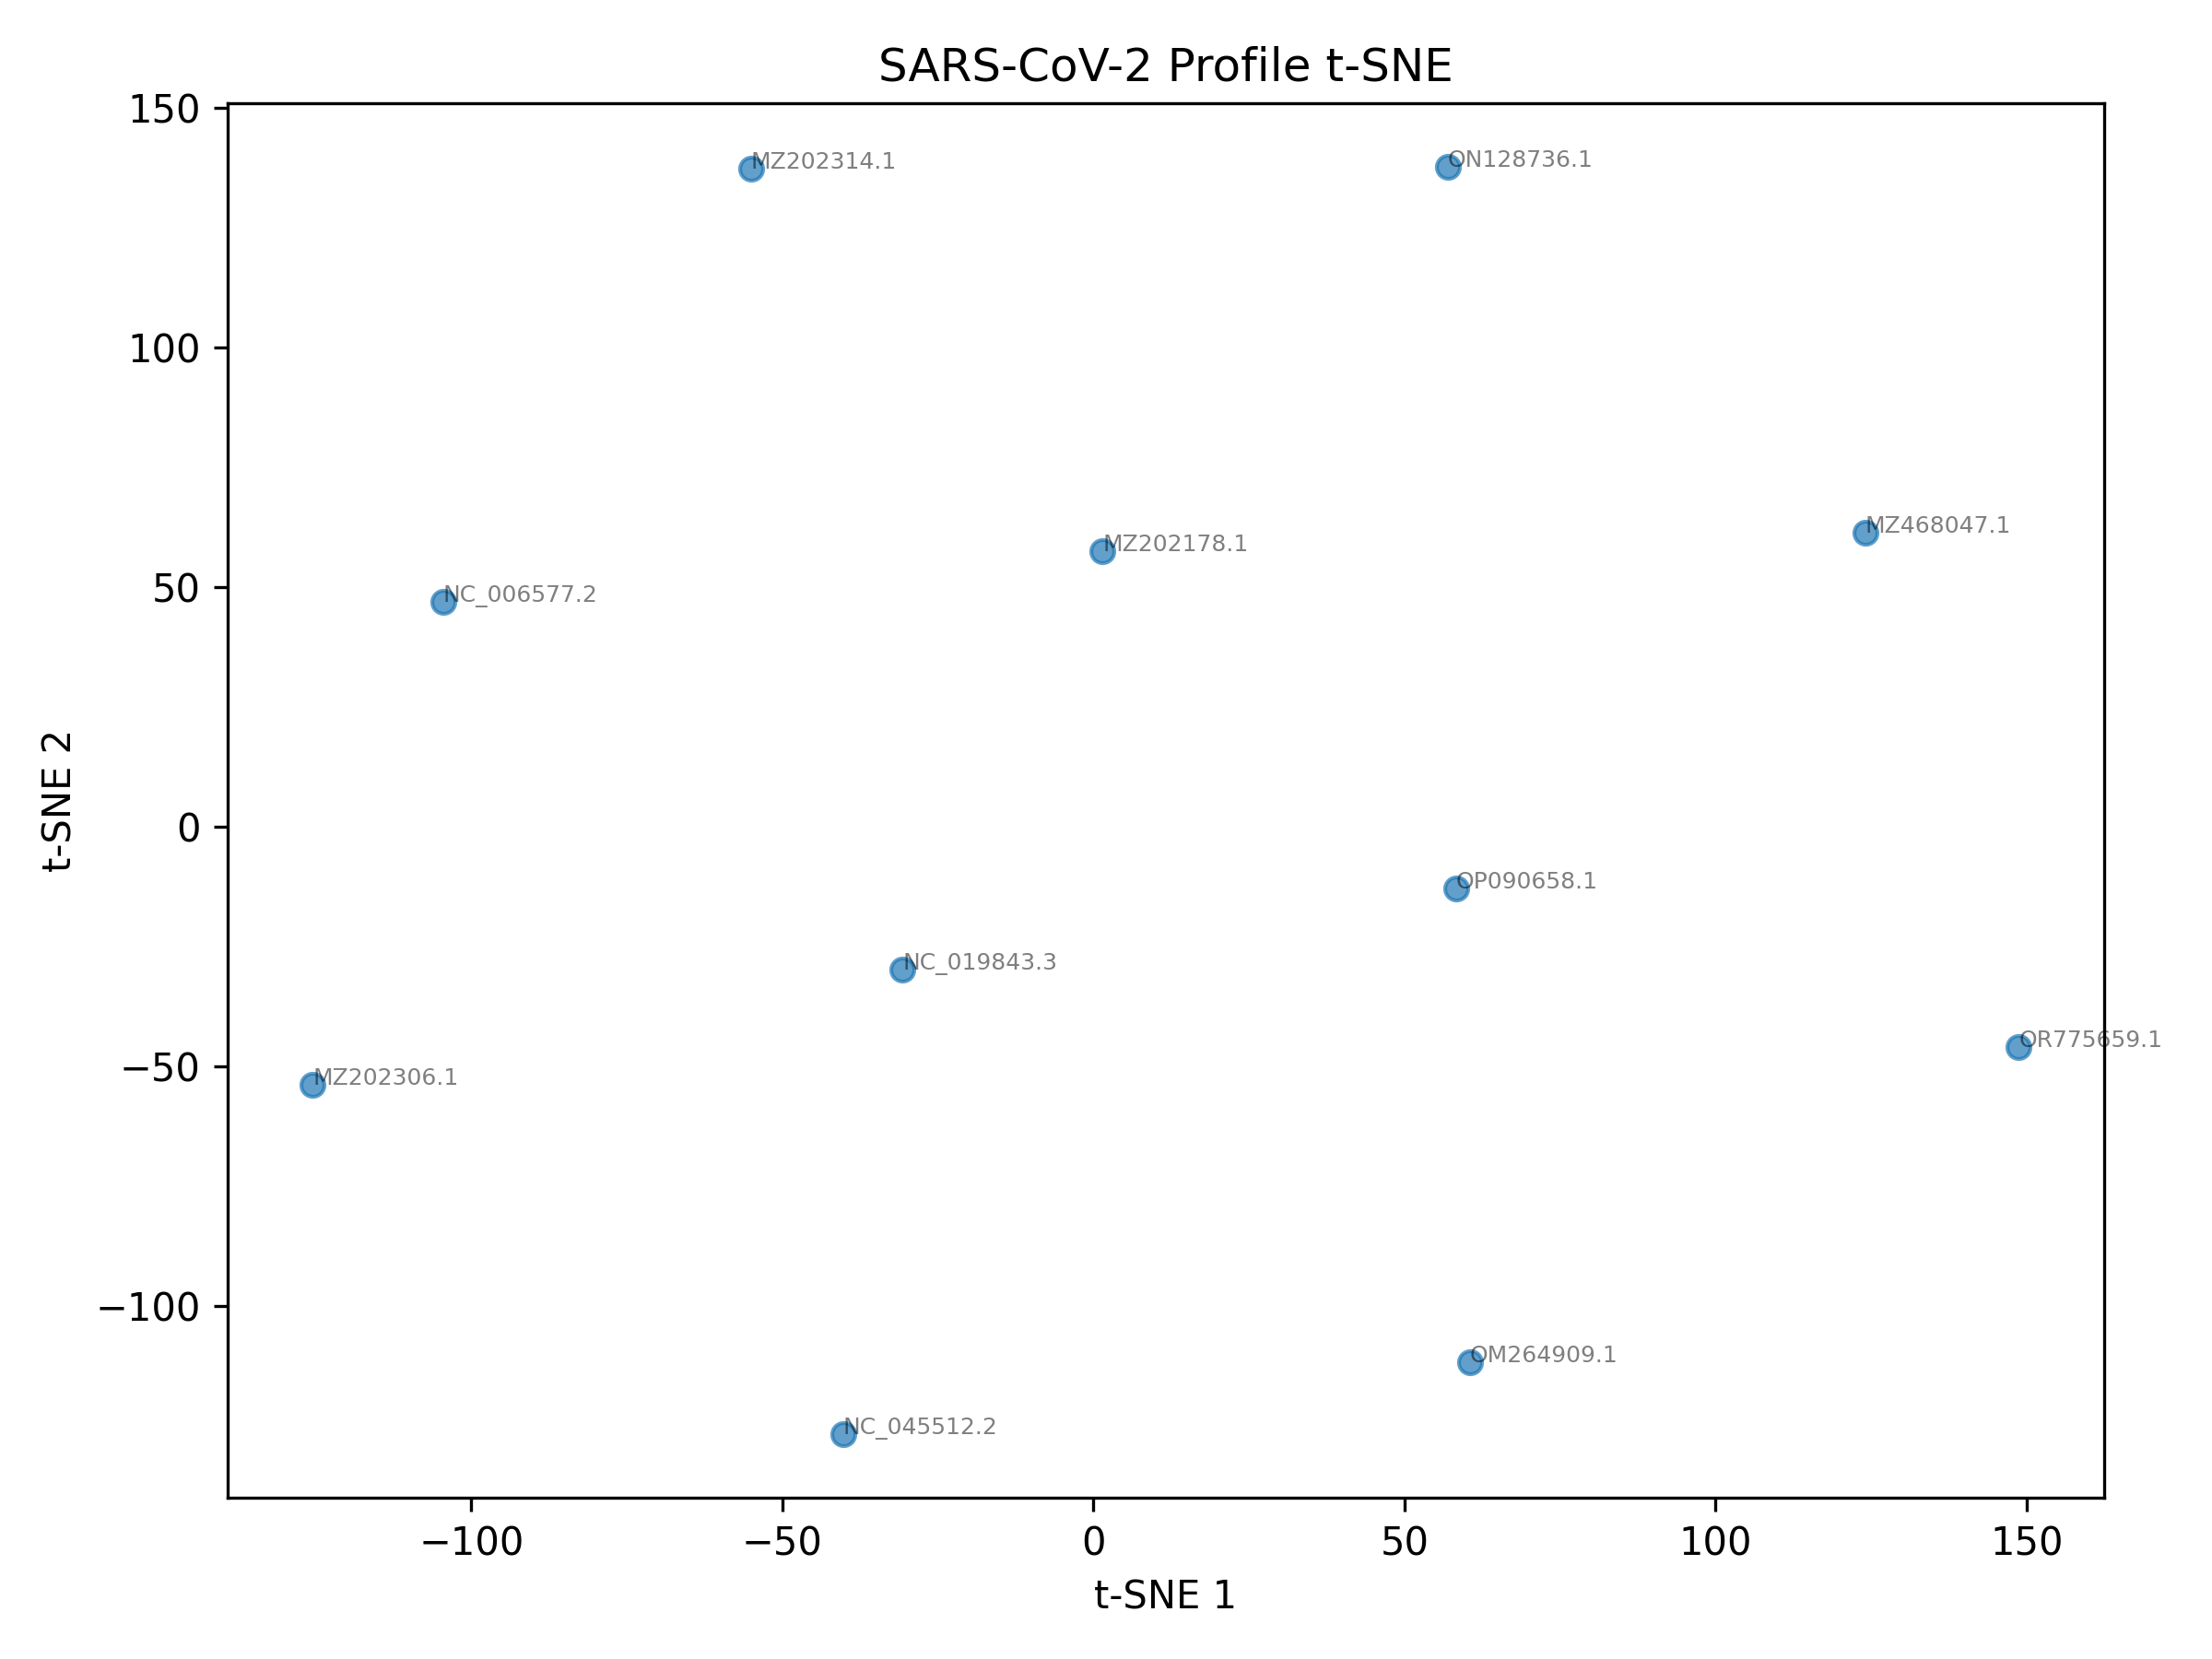

The file beside this chart, header and first rows:
id, tsne1, tsne2
NC_045512.2, -40.25, -126.9
OP090658.1, 58.24, -12.89
MZ202178.1, 1.474, 57.48
MZ202314.1, -55.04, 137.4
MZ202306.1, -125.5, -53.96
MZ468047.1, 124, 61.23
OM264909.1, 60.53, -111.9
ON128736.1, 56.9, 137.7
OR775659.1, 148.7, -46.01
NC_019843.3, -30.7, -29.84
NC_006577.2, -104.5, 46.97
